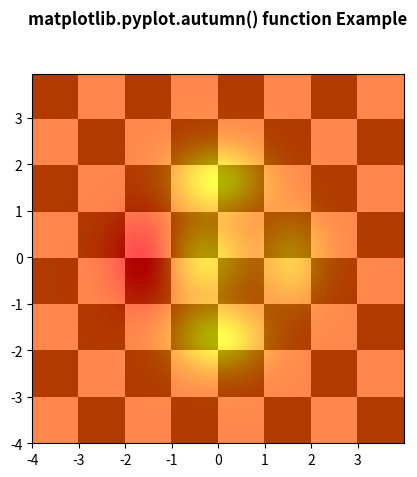

The matplotlib source for this figure:
# Implementation of matplotlib function
import matplotlib.pyplot as plt
import numpy as np
from matplotlib.colors import LogNorm

dx, dy = 0.015, 0.05
x = np.arange(-4.0, 4.0, dx)
y = np.arange(-4.0, 4.0, dy)
X, Y = np.meshgrid(x, y)

extent = np.min(x), np.max(x), np.min(y), np.max(y)

Z1 = np.add.outer(range(8), range(8)) % 2
plt.imshow(Z1, cmap="binary_r",
           interpolation='nearest',
           extent=extent, alpha=1)


def geeks(x, y):
    return (1 - x / 2 + x ** 5 + y ** 6) * np.exp(-(x ** 2 + y ** 2))


Z2 = geeks(X, Y)

plt.imshow(Z2, alpha=0.7,
           interpolation='bilinear',
           extent=extent)

plt.set_cmap("gist_rainbow")
plt.autumn()
plt.title('matplotlib.pyplot.autumn() function \
Example\n\n', fontweight="bold")
plt.show()
